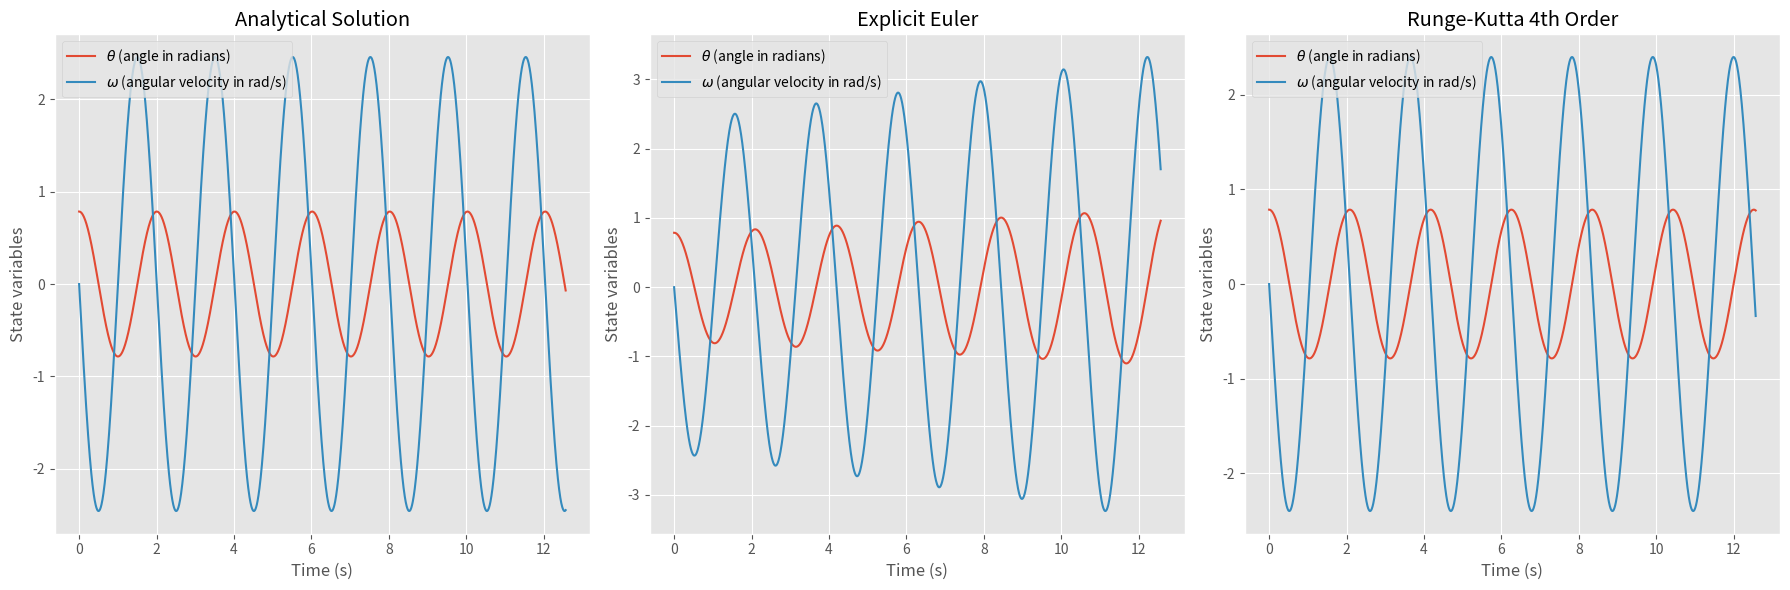

The script that saved this image: (Note: this script raises an exception after producing the figure.)
import numpy as np
from typing import Callable, Tuple
import matplotlib.pyplot as plt

plt.style.use('ggplot')

# Define the right-hand side of the system of ODEs
def pendulum_ODE(t: float, y: np.ndarray, g: float, L: float) -> np.ndarray:
    theta, omega = y
    return np.array([omega, -g/L * np.sin(theta)])

# Explicit Euler method
def explicit_euler(f: Callable, t: np.ndarray, y0: np.ndarray, *params) -> np.ndarray:
    y = np.zeros((len(t), len(y0)))
    y[0] = y0
    for i in range(len(t) - 1):
        h = t[i + 1] - t[i]
        y[i + 1] = y[i] + f(t[i], y[i], *params) * h
    return y

# Runge-Kutta 4th order method
def runge_kutta_4(f: Callable, t: np.ndarray, y0: np.ndarray, *params) -> np.ndarray:
    y = np.zeros((len(t), len(y0)))
    y[0] = y0
    for i in range(len(t) - 1):
        h = t[i + 1] - t[i]
        k1 = f(t[i], y[i], *params)
        k2 = f(t[i] + 0.5 * h, y[i] + 0.5 * h * k1, *params)
        k3 = f(t[i] + 0.5 * h, y[i] + 0.5 * h * k2, *params)
        k4 = f(t[i] + h, y[i] + h * k3, *params)
        y[i + 1] = y[i] + (h / 6) * (k1 + 2 * k2 + 2 * k3 + k4)
    return y

# Parameters for the pendulum
g = 9.81  # acceleration due to gravity (m/s^2)
L = 1.0  # length of pendulum (m)

# Initial conditions [theta, omega] (angle in radians, angular velocity in radians/sec)
y0 = np.array([np.pi  / 4, 0.0])  # small initial angle, no initial angular velocity

# Time grid for integration
t = np.linspace(0, 4 * np.pi, 2000)

# Solve using Explicit Euler
y_euler = explicit_euler(pendulum_ODE, t, y0, g, L)

# Solve using Runge-Kutta 4
y_rk4 = runge_kutta_4(pendulum_ODE, t, y0, g, L)


# Analytical solution for a simple pendulum with small angles
def analytical_solution(t: np.ndarray, theta0: float, omega0: float, g: float, L: float) -> np.ndarray:
    omega_t = np.sqrt(g / L)
    theta = theta0 * np.cos(omega_t * t) + (omega0 / omega_t) * np.sin(omega_t * t)
    omega = -theta0 * omega_t * np.sin(omega_t * t) + omega0 * np.cos(omega_t * t)
    return theta, omega

# Calculate the analytical solution
theta_analytical, omega_analytical = analytical_solution(t, y0[0], y0[1], g, L)

# Plot the results
plt.figure(figsize=(18, 6))

# Plot for Analytical Solution
plt.subplot(1, 3, 1)
plt.title("Analytical Solution")
plt.plot(t, theta_analytical, label=r"$\theta$ (angle in radians)")
plt.plot(t, omega_analytical, label=r"$\omega$ (angular velocity in rad/s)")
plt.xlabel("Time (s)")
plt.ylabel("State variables")
plt.legend()

# Plot for Explicit Euler
plt.subplot(1, 3, 2)
plt.title("Explicit Euler")
plt.plot(t, y_euler[:, 0], label=r"$\theta$ (angle in radians)")
plt.plot(t, y_euler[:, 1], label=r"$\omega$ (angular velocity in rad/s)")
plt.xlabel("Time (s)")
plt.ylabel("State variables")
plt.legend()

# Plot for Runge-Kutta 4th Order
plt.subplot(1, 3, 3)
plt.title("Runge-Kutta 4th Order")
plt.plot(t, y_rk4[:, 0], label=r"$\theta$ (angle in radians)")
plt.plot(t, y_rk4[:, 1], label=r"$\omega$ (angular velocity in rad/s)")
plt.xlabel("Time (s)")
plt.ylabel("State variables")
plt.legend()

plt.tight_layout()
plt.show()


# Create a single figure and axis object for the combined animation
fig, ax = plt.subplots(figsize=(8, 8))

# Function to plot all pendulums at a given time index on the same axis
def plot_all_pendulums(ax, theta_analytical, theta_euler, theta_rk4, L):
    ax.clear()
    ax.set_xlim(-1.5, 1.5)
    ax.set_ylim(-1.5, 1.5)
    ax.set_aspect('equal', 'box')
    
    # Plot Analytical Solution
    x_analytical = L * np.sin(theta_analytical)
    y_analytical = -L * np.cos(theta_analytical)
    ax.plot([0, x_analytical], [0, y_analytical], 'r-', label="Analytical")
    ax.plot(x_analytical, y_analytical, 'ro')
    
    # Plot Explicit Euler
    x_euler = L * np.sin(theta_euler)
    y_euler = -L * np.cos(theta_euler)
    ax.plot([0, x_euler], [0, y_euler], 'g-', label="Explicit Euler")
    ax.plot(x_euler, y_euler, 'go')
    
    # Plot Runge-Kutta 4
    x_rk4 = L * np.sin(theta_rk4)
    y_rk4 = -L * np.cos(theta_rk4)
    ax.plot([0, x_rk4], [0, y_rk4], 'b-', label="Runge-Kutta 4")
    ax.plot(x_rk4, y_rk4, 'bo')
    
    ax.legend()
    ax.set_title("Pendulum Movement")

# Initialize animation for the combined plot
def update_combined(frame):
    plot_all_pendulums(ax, theta_analytical[frame], y_euler[frame, 0], y_rk4[frame, 0], L)

# Create the animation
ani_combined = FuncAnimation(fig, update_combined, frames=len(t), repeat=True)

# Save the animation as a GIF
ani_combined.save("pendulum_animation_combined_2.gif", writer=PillowWriter(fps=20))

plt.close(fig)  # Close the plot



# # Create a single figure and axis object for the combined animation
# fig, ax = plt.subplots(figsize=(7, 7))

# # Initialize the lines for each solution
# line_analytical, = ax.plot([], [], 'r-', label='Analytical Solution')
# line_euler, = ax.plot([], [], 'g-', label='Explicit Euler')
# line_rk4, = ax.plot([], [], 'b-', label='Runge-Kutta 4th Order')

# # Initialize points for each solution
# point_analytical, = ax.plot([], [], 'ro')
# point_euler, = ax.plot([], [], 'go')
# point_rk4, = ax.plot([], [], 'bo')

# # Setting axis properties
# ax.set_xlim(-1.5, 1.5)
# ax.set_ylim(-1.5, 1.5)
# ax.set_aspect('equal', 'box')
# ax.legend()

# # Initialize the animation function
# def update(frame):
#     ax.set_title(f"Time: {t[frame]:.2f} s")
    
#     # Update for analytical solution
#     x_analytical = L * np.sin(theta_analytical[frame])
#     y_analytical = -L * np.cos(theta_analytical[frame])
#     line_analytical.set_data([0, x_analytical], [0, y_analytical])
#     point_analytical.set_data(x_analytical, y_analytical)
    
#     # Update for Explicit Euler
#     x_euler = L * np.sin(y_euler[frame, 0])
#     y_euler_coord = -L * np.cos(y_euler[frame, 0])
#     line_euler.set_data([0, x_euler], [0, y_euler_coord])
#     point_euler.set_data(x_euler, y_euler_coord)
    
#     # Update for Runge-Kutta 4th Order
#     x_rk4 = L * np.sin(y_rk4[frame, 0])
#     y_rk4_coord = -L * np.cos(y_rk4[frame, 0])
#     line_rk4.set_data([0, x_rk4], [0, y_rk4_coord])
#     point_rk4.set_data(x_rk4, y_rk4_coord)
    
#     return line_analytical, line_euler, line_rk4, point_analytical, point_euler, point_rk4

# # Create the animation
# ani_combined = FuncAnimation(fig, update, frames=len(t), blit=True, repeat=False)

# # Save the animation as a GIF
# writer_combined = PillowWriter(fps=20)
# ani_combined.save("pendulum_animation_combined.gif", writer=writer_combined)

# plt.close(fig)  # Close the plot



# from matplotlib.animation import FuncAnimation, PillowWriter

# # Function to plot the pendulum at a given time index
# def plot_pendulum(ax, theta, L, title):
#     ax.clear()
#     ax.set_xlim(-1.5, 1.5)
#     ax.set_ylim(-1.5, 1.5)
#     ax.set_aspect('equal', 'box')
#     x = L * np.sin(theta)
#     y = -L * np.cos(theta)
#     ax.plot([0, x], [0, y], 'r-')
#     ax.plot(x, y, 'bo')
#     ax.set_title(title)

# # Create figure and axis objects
# # fig, ax = plt.subplots(1, 3, figsize=(15, 5))

# # Initialize animations
# def update(frame):
#     plot_pendulum(ax[0], theta_analytical[frame], L, "Analytical Solution")
#     plot_pendulum(ax[1], y_euler[frame, 0], L, "Explicit Euler")
#     plot_pendulum(ax[2], y_rk4[frame, 0], L, "Runge-Kutta 4th Order")

# # Create the animation
# ani = FuncAnimation(fig, update, frames=len(t), repeat=False)

# # Save the animation as a GIF
# writer = PillowWriter(fps=20)
# ani.save("pendulum_animation.gif", writer=writer)

# plt.close(fig)  # Close the plot

# # Return the path to the saved GIF

